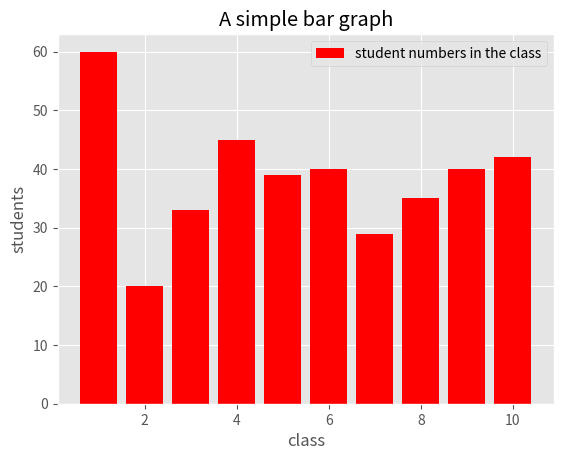

Recreate this plot in Python.
import matplotlib.pyplot as plt
from matplotlib import style

style.use('ggplot')

x = [1,2,3,4,5,6,7,8,9,10]
y = [60,20,33,45,39,40,29,35,40,42]

plt.bar(x, y, label = 'student numbers in the class', color = 'red')

plt.title('A simple bar graph')
plt.xlabel('class')
plt.ylabel('students')
plt.legend()

plt.show()